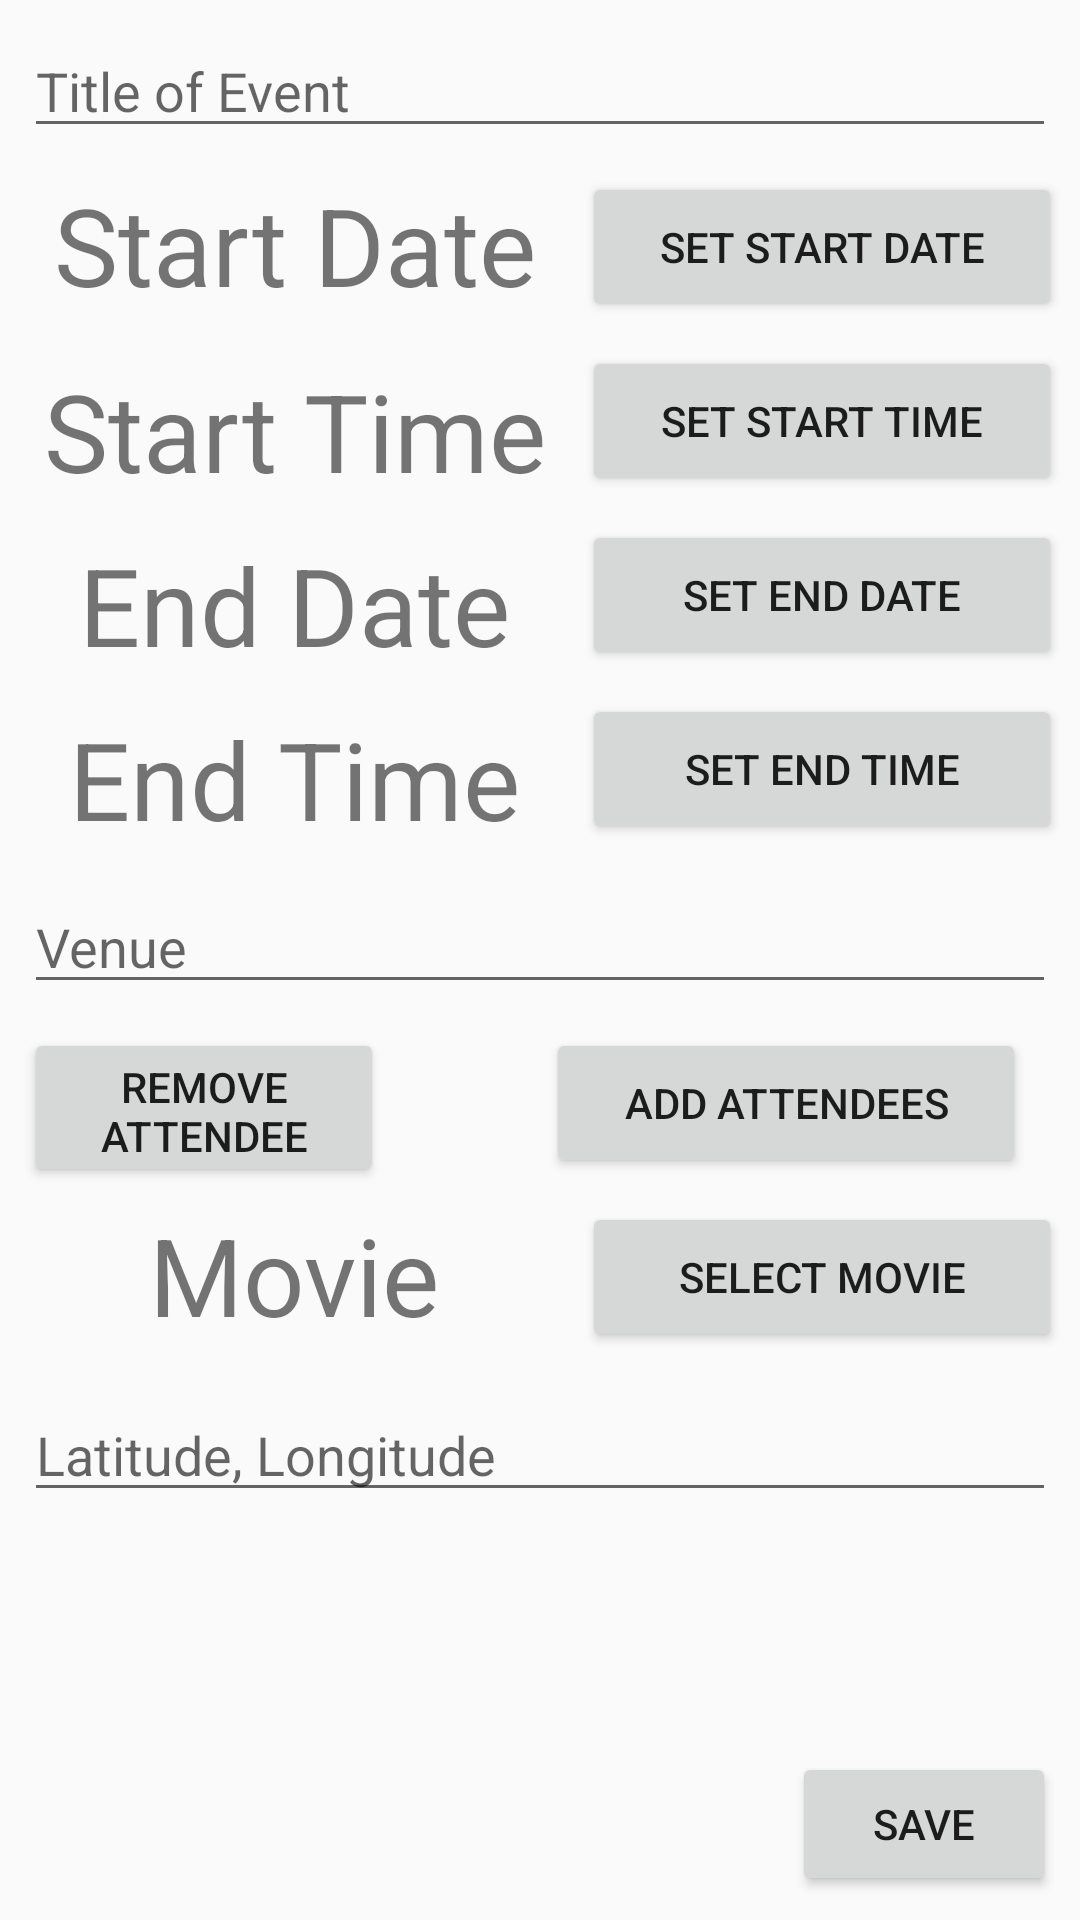

Produce the Android XML layout that renders to this screen, including the resource entries it uses.
<!-- AndroidManifest.xml: application theme AppTheme -->
<!-- res/layout/activity_add_event_info.xml -->
<?xml version="1.0" encoding="utf-8"?>
<android.support.constraint.ConstraintLayout xmlns:android="http://schemas.android.com/apk/res/android"
    xmlns:app="http://schemas.android.com/apk/res-auto"
    xmlns:tools="http://schemas.android.com/tools"
    android:layout_width="match_parent"
    android:layout_height="match_parent"
    tools:context=".AddEventInfo">

    <EditText
        android:id="@+id/addEventTitleText"
        android:layout_width="match_parent"
        android:layout_height="wrap_content"
        android:layout_marginStart="8dp"
        android:layout_marginTop="8dp"
        android:layout_marginEnd="8dp"
        android:ems="10"
        android:hint="@string/add_event_title_of_event"
        android:inputType="text"
        app:layout_constraintEnd_toEndOf="parent"
        app:layout_constraintStart_toStartOf="parent"
        app:layout_constraintTop_toTopOf="parent"
        tools:ignore="Autofill" />

    <TextView
        android:id="@+id/addEventStartDateTextView"
        android:layout_width="180dp"
        android:layout_height="50dp"
        android:layout_marginStart="8dp"
        android:layout_marginTop="8dp"
        android:text="@string/add_event_start_date"
        android:textAlignment="center"
        app:autoSizeTextType="uniform"
        app:autoSizeMinTextSize="12sp"
        app:autoSizeMaxTextSize="100sp"
        app:autoSizeStepGranularity="2sp"
        app:layout_constraintStart_toStartOf="parent"
        app:layout_constraintTop_toBottomOf="@+id/addEventTitleText" />

    <Button
        android:id="@+id/addEventSetDateBtn"
        android:layout_width="160dp"
        android:layout_height="50dp"
        android:layout_marginStart="8dp"
        android:layout_marginTop="8dp"
        android:layout_marginEnd="8dp"
        android:text="@string/add_event_set_start_date"
        app:layout_constraintEnd_toEndOf="parent"
        app:layout_constraintStart_toEndOf="@+id/addEventStartDateTextView"
        app:layout_constraintTop_toBottomOf="@+id/addEventTitleText" />

    <TextView
        android:id="@+id/addEventStartTimeTextView"
        android:layout_width="180dp"
        android:layout_height="50dp"
        android:layout_marginStart="8dp"
        android:layout_marginTop="12dp"
        android:text="@string/add_event_start_time"
        android:textAlignment="center"
        app:autoSizeMaxTextSize="100sp"
        app:autoSizeMinTextSize="12sp"
        app:autoSizeStepGranularity="2sp"
        app:autoSizeTextType="uniform"
        app:layout_constraintStart_toStartOf="parent"
        app:layout_constraintTop_toBottomOf="@+id/addEventStartDateTextView" />

    <Button
        android:id="@+id/addEventSetStartTimeBtn"
        android:layout_width="160dp"
        android:layout_height="50dp"
        android:layout_marginStart="8dp"
        android:layout_marginTop="8dp"
        android:layout_marginEnd="8dp"
        android:text="@string/add_event_set_start_time"
        app:layout_constraintEnd_toEndOf="parent"
        app:layout_constraintStart_toEndOf="@+id/addEventStartTimeTextView"
        app:layout_constraintTop_toBottomOf="@+id/addEventSetDateBtn" />

    <TextView
        android:id="@+id/addEventEndDateTextView"
        android:layout_width="180dp"
        android:layout_height="50dp"
        android:layout_marginStart="8dp"
        android:layout_marginTop="8dp"
        android:text="@string/add_event_end_date"
        android:textAlignment="center"
        app:autoSizeMaxTextSize="100sp"
        app:autoSizeMinTextSize="12sp"
        app:autoSizeStepGranularity="2sp"
        app:autoSizeTextType="uniform"
        app:layout_constraintStart_toStartOf="parent"
        app:layout_constraintTop_toBottomOf="@+id/addEventStartTimeTextView" />

    <TextView
        android:id="@+id/addEventEndTimeTextView"
        android:layout_width="180dp"
        android:layout_height="50dp"
        android:layout_marginStart="8dp"
        android:layout_marginTop="8dp"
        android:text="@string/add_event_end_time"
        android:textAlignment="center"
        app:autoSizeMaxTextSize="100sp"
        app:autoSizeMinTextSize="12sp"
        app:autoSizeStepGranularity="2sp"
        app:autoSizeTextType="uniform"
        app:layout_constraintStart_toStartOf="parent"
        app:layout_constraintTop_toBottomOf="@+id/addEventEndDateTextView" />

    <Button
        android:id="@+id/addEventSetEndDateBtn"
        android:layout_width="160dp"
        android:layout_height="50dp"
        android:layout_marginStart="8dp"
        android:layout_marginTop="8dp"
        android:layout_marginEnd="8dp"
        android:text="@string/add_event_set_end_date"
        app:layout_constraintEnd_toEndOf="parent"
        app:layout_constraintStart_toEndOf="@+id/addEventEndDateTextView"
        app:layout_constraintTop_toBottomOf="@+id/addEventSetStartTimeBtn" />

    <Button
        android:id="@+id/addEventSetEndTimeBtn"
        android:layout_width="160dp"
        android:layout_height="50dp"
        android:layout_marginStart="8dp"
        android:layout_marginTop="8dp"
        android:layout_marginEnd="8dp"
        android:text="@string/add_event_set_end_time"
        app:layout_constraintEnd_toEndOf="parent"
        app:layout_constraintStart_toEndOf="@+id/addEventEndTimeTextView"
        app:layout_constraintTop_toBottomOf="@+id/addEventSetEndDateBtn" />

    <Button
        android:id="@+id/addEventInfoSaveBtn"
        android:layout_width="wrap_content"
        android:layout_height="wrap_content"
        android:layout_marginEnd="8dp"
        android:layout_marginBottom="8dp"
        android:text="@string/save"
        app:layout_constraintBottom_toBottomOf="parent"
        app:layout_constraintEnd_toEndOf="parent" />

    <EditText
        android:id="@+id/addEventVenueText"
        android:layout_width="match_parent"
        android:layout_height="wrap_content"
        android:layout_marginStart="8dp"
        android:layout_marginTop="8dp"
        android:layout_marginEnd="8dp"
        android:ems="10"
        android:hint="Venue"
        android:inputType="textPersonName"
        app:layout_constraintEnd_toEndOf="parent"
        app:layout_constraintStart_toStartOf="parent"
        app:layout_constraintTop_toBottomOf="@+id/addEventEndTimeTextView"
        android:importantForAutofill="no" />

    <TextView
        android:id="@+id/addEventMovieTitleText"
        android:layout_width="180dp"
        android:layout_height="50dp"
        android:layout_marginStart="8dp"
        android:layout_marginTop="5dp"
        android:text="@string/movie"
        android:textAlignment="center"
        app:autoSizeMaxTextSize="100sp"
        app:autoSizeMinTextSize="12sp"
        app:autoSizeStepGranularity="2sp"
        app:autoSizeTextType="uniform"
        app:layout_constraintStart_toStartOf="parent"
        app:layout_constraintTop_toBottomOf="@+id/addEventInfoRemoveAttenBtn" />

    <Button
        android:id="@+id/addEventMovieBtn"
        android:layout_width="160dp"
        android:layout_height="50dp"
        android:layout_marginStart="8dp"
        android:layout_marginTop="8dp"
        android:layout_marginEnd="8dp"
        android:text="@string/select_movie"
        app:layout_constraintEnd_toEndOf="parent"
        app:layout_constraintHorizontal_bias="0.51"
        app:layout_constraintStart_toEndOf="@+id/addEventMovieTitleText"
        app:layout_constraintTop_toBottomOf="@+id/addEventAddAttenBtn" />

    <Button
        android:id="@+id/addEventDelBtn"
        android:layout_width="wrap_content"
        android:layout_height="wrap_content"
        android:layout_marginStart="8dp"
        android:layout_marginBottom="8dp"
        android:text="Delete"
        android:visibility="invisible"
        app:layout_constraintBottom_toBottomOf="parent"
        app:layout_constraintStart_toStartOf="parent" />

    <Button
        android:id="@+id/addEventAddAttenBtn"
        android:layout_width="160dp"
        android:layout_height="50dp"
        android:layout_marginStart="8dp"
        android:layout_marginTop="8dp"
        android:layout_marginEnd="8dp"
        android:text="Add Attendees"
        app:layout_constraintEnd_toEndOf="parent"
        app:layout_constraintHorizontal_bias="0.824"
        app:layout_constraintStart_toEndOf="@+id/addEventInfoRemoveAttenBtn"
        app:layout_constraintTop_toBottomOf="@+id/addEventVenueText" />

    <Button
        android:id="@+id/addEventInfoRemoveAttenBtn"
        android:layout_width="120dp"
        android:layout_height="53dp"
        android:layout_marginStart="8dp"
        android:layout_marginTop="8dp"
        android:text="Remove Attendee"
        app:layout_constraintStart_toStartOf="parent"
        app:layout_constraintTop_toBottomOf="@+id/addEventVenueText" />

    <EditText
        android:id="@+id/addEventInfoLocation"
        android:layout_width="match_parent"
        android:layout_height="wrap_content"
        android:layout_marginStart="8dp"
        android:layout_marginTop="12dp"
        android:layout_marginEnd="8dp"
        android:ems="10"
        android:hint="Latitude, Longitude"
        android:inputType="number|text"
        app:layout_constraintEnd_toEndOf="parent"
        app:layout_constraintStart_toStartOf="parent"
        app:layout_constraintTop_toBottomOf="@+id/addEventMovieTitleText"
        tools:text="Latitude, Longitude" />

</android.support.constraint.ConstraintLayout>
<!-- resources referenced by this layout -->
<resources>
  <string name="add_event_end_date">End Date</string>
  <string name="add_event_end_time">End Time</string>
  <string name="add_event_set_end_date">Set End Date</string>
  <string name="add_event_set_end_time">Set End Time</string>
  <string name="add_event_set_start_date">Set Start Date</string>
  <string name="add_event_set_start_time">Set Start Time</string>
  <string name="add_event_start_date">Start Date</string>
  <string name="add_event_start_time">Start Time</string>
  <string name="add_event_title_of_event">Title of Event</string>
  <string name="movie">Movie</string>
  <string name="save">Save</string>
  <string name="select_movie">Select Movie</string>
  <style name="AppTheme" parent="Theme.AppCompat.Light.DarkActionBar">
          
          <item name="colorPrimary">@color/colorPrimary</item>
          <item name="colorPrimaryDark">@color/colorPrimaryDark</item>
          <item name="colorAccent">@color/colorAccent</item>
      </style>
  <color name="colorPrimary">#008577</color>
  <color name="colorPrimaryDark">#00574B</color>
  <color name="colorAccent">#D81B60</color>
</resources>
